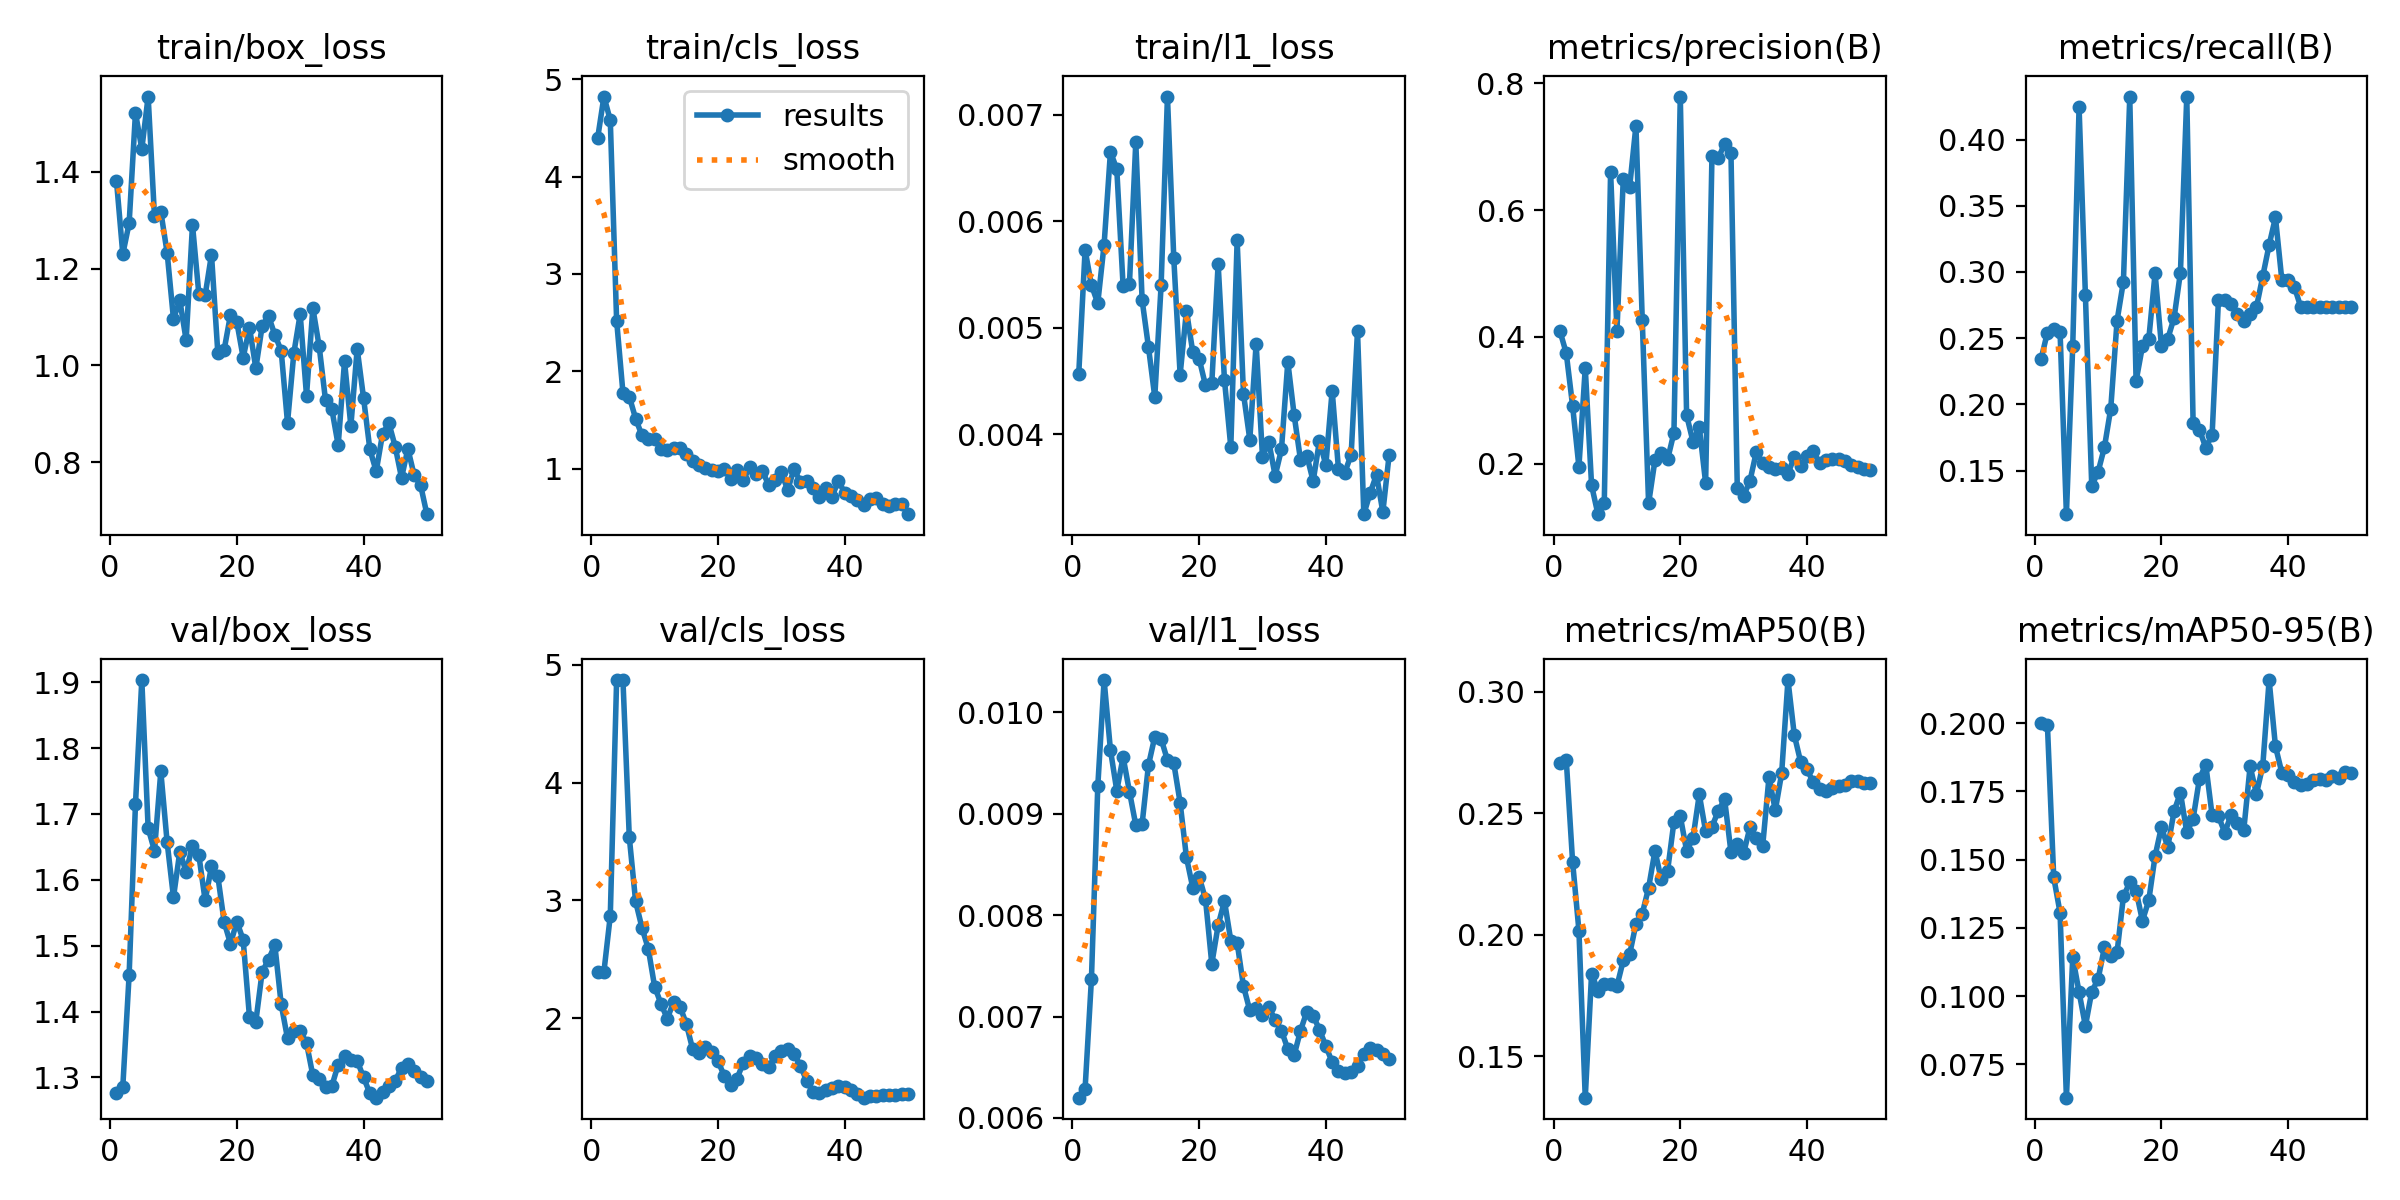

The table this chart was drawn from, first rows:
epoch, time, train/box_loss, train/cls_loss, train/l1_loss, metrics/precision(B), metrics/recall(B), metrics/mAP50(B), metrics/mAP50-95(B), val/box_loss, val/cls_loss, val/l1_loss, lr/pg0, lr/pg1, lr/pg2
1, 4.48, 1.382, 4.393, 0.00457, 0.4095, 0.2342, 0.2706, 0.1999, 1.277, 2.395, 0.0062, 0.0002083, 0.0002083, 0.0002083
2, 5.895, 1.23, 4.823, 0.00573, 0.3745, 0.2542, 0.272, 0.1994, 1.286, 2.397, 0.00629, 0.0006126, 0.0006126, 0.0006126
3, 7.134, 1.294, 4.579, 0.0054, 0.2917, 0.257, 0.2301, 0.1435, 1.456, 2.87, 0.00737, 0.001, 0.001, 0.001
4, 8.414, 1.522, 2.521, 0.00523, 0.1952, 0.2548, 0.2017, 0.1305, 1.715, 4.869, 0.00927, 0.001176, 0.001176, 0.001176
5, 9.686, 1.447, 1.778, 0.00578, 0.3512, 0.117, 0.133, 0.06279, 1.903, 4.868, 0.01032, 0.001151, 0.001151, 0.001151
6, 11.16, 1.556, 1.739, 0.00665, 0.1661, 0.2442, 0.184, 0.1142, 1.678, 3.537, 0.00963, 0.001126, 0.001126, 0.001126
7, 12.96, 1.309, 1.513, 0.00649, 0.1207, 0.4245, 0.1771, 0.1014, 1.644, 2.992, 0.00923, 0.001102, 0.001102, 0.001102
8, 14.54, 1.318, 1.34, 0.00539, 0.1378, 0.2823, 0.1796, 0.08901, 1.765, 2.769, 0.00956, 0.001077, 0.001077, 0.001077
9, 15.79, 1.233, 1.301, 0.00541, 0.6602, 0.1383, 0.1798, 0.1016, 1.657, 2.59, 0.00922, 0.001052, 0.001052, 0.001052
10, 16.99, 1.096, 1.301, 0.00674, 0.409, 0.1489, 0.1789, 0.1062, 1.573, 2.269, 0.00889, 0.001027, 0.001027, 0.001027
11, 18.16, 1.134, 1.197, 0.00526, 0.6491, 0.1676, 0.1894, 0.1178, 1.643, 2.125, 0.0089, 0.001002, 0.001002, 0.001002
12, 19.37, 1.052, 1.193, 0.00482, 0.6357, 0.1968, 0.1919, 0.1148, 1.612, 1.997, 0.00948, 0.0009778, 0.0009778, 0.0009778
13, 20.63, 1.291, 1.211, 0.00435, 0.7328, 0.2633, 0.2044, 0.1161, 1.652, 2.142, 0.00976, 0.000953, 0.000953, 0.000953
14, 22.29, 1.148, 1.208, 0.0054, 0.4261, 0.2928, 0.2087, 0.1365, 1.638, 2.1, 0.00974, 0.0009283, 0.0009283, 0.0009283
15, 23.46, 1.145, 1.151, 0.00717, 0.1376, 0.4321, 0.2193, 0.1416, 1.569, 1.955, 0.00953, 0.0009035, 0.0009035, 0.0009035
16, 24.83, 1.229, 1.077, 0.00565, 0.2056, 0.2176, 0.2345, 0.1386, 1.62, 1.739, 0.0095, 0.0008787, 0.0008787, 0.0008787
17, 26.57, 1.025, 1.031, 0.00456, 0.2175, 0.2438, 0.2228, 0.1276, 1.606, 1.705, 0.00911, 0.000854, 0.000854, 0.000854
18, 28.13, 1.032, 1.005, 0.00516, 0.2073, 0.2491, 0.2264, 0.135, 1.536, 1.761, 0.00857, 0.0008293, 0.0008293, 0.0008293
19, 29.31, 1.104, 0.9807, 0.00477, 0.249, 0.2991, 0.2465, 0.1513, 1.503, 1.715, 0.00827, 0.0008045, 0.0008045, 0.0008045
20, 30.52, 1.089, 0.9788, 0.00471, 0.7789, 0.2442, 0.2488, 0.1619, 1.536, 1.637, 0.00838, 0.0007797, 0.0007797, 0.0007797
21, 31.72, 1.016, 0.997, 0.00446, 0.2767, 0.2495, 0.2346, 0.1546, 1.509, 1.513, 0.00816, 0.000755, 0.000755, 0.000755
22, 32.98, 1.078, 0.8903, 0.00448, 0.2352, 0.2654, 0.2396, 0.1678, 1.391, 1.436, 0.00752, 0.0007302, 0.0007302, 0.0007302
23, 34.18, 0.9942, 0.9879, 0.0056, 0.2581, 0.2996, 0.2577, 0.1745, 1.385, 1.489, 0.0079, 0.0007055, 0.0007055, 0.0007055
24, 35.43, 1.081, 0.8841, 0.00451, 0.1701, 0.4325, 0.2426, 0.1599, 1.46, 1.625, 0.00814, 0.0006808, 0.0006808, 0.0006808
25, 36.68, 1.102, 1.011, 0.00388, 0.6844, 0.1862, 0.2444, 0.165, 1.479, 1.68, 0.00775, 0.000656, 0.000656, 0.000656
26, 38.19, 1.063, 0.9478, 0.00582, 0.6819, 0.1809, 0.251, 0.1796, 1.501, 1.663, 0.00773, 0.0006312, 0.0006312, 0.0006312
27, 39.93, 1.031, 0.9787, 0.00438, 0.7045, 0.1673, 0.2557, 0.1848, 1.411, 1.611, 0.0073, 0.0006065, 0.0006065, 0.0006065
28, 41.45, 0.8813, 0.8289, 0.00395, 0.69, 0.1769, 0.234, 0.1662, 1.359, 1.587, 0.00706, 0.0005818, 0.0005818, 0.0005818
29, 42.67, 1.026, 0.8868, 0.00485, 0.1615, 0.2787, 0.2373, 0.1659, 1.371, 1.678, 0.00708, 0.000557, 0.000557, 0.000557
30, 43.9, 1.106, 0.9599, 0.00379, 0.1498, 0.2787, 0.2336, 0.1599, 1.371, 1.727, 0.00702, 0.0005322, 0.0005322, 0.0005322
31, 45.08, 0.9376, 0.78, 0.00393, 0.1732, 0.2761, 0.2442, 0.1664, 1.352, 1.742, 0.00709, 0.0005075, 0.0005075, 0.0005075
32, 46.32, 1.118, 0.9936, 0.00361, 0.2188, 0.2681, 0.2396, 0.1633, 1.303, 1.7, 0.00697, 0.0004827, 0.0004827, 0.0004827
33, 47.53, 1.039, 0.8664, 0.00386, 0.2007, 0.2628, 0.2364, 0.1609, 1.298, 1.6, 0.00686, 0.000458, 0.000458, 0.000458
34, 48.81, 0.9279, 0.8706, 0.00468, 0.1956, 0.2681, 0.2648, 0.1842, 1.285, 1.47, 0.00668, 0.0004332, 0.0004332, 0.0004332
35, 50.22, 0.9093, 0.7954, 0.00418, 0.1925, 0.2734, 0.2512, 0.1741, 1.287, 1.377, 0.00662, 0.0004085, 0.0004085, 0.0004085
36, 51.7, 0.835, 0.7101, 0.00376, 0.1936, 0.2969, 0.2664, 0.1844, 1.32, 1.371, 0.00686, 0.0003837, 0.0003837, 0.0003837
37, 53.48, 1.008, 0.8016, 0.0038, 0.1846, 0.3204, 0.3048, 0.2158, 1.333, 1.394, 0.00705, 0.000359, 0.000359, 0.000359
38, 55.04, 0.8748, 0.7077, 0.00356, 0.2111, 0.3412, 0.2822, 0.1915, 1.326, 1.412, 0.00701, 0.0003343, 0.0003343, 0.0003343
39, 56.27, 1.034, 0.874, 0.00394, 0.1961, 0.2942, 0.2712, 0.1819, 1.325, 1.428, 0.00687, 0.0003095, 0.0003095, 0.0003095
40, 57.48, 0.9331, 0.7506, 0.00371, 0.2126, 0.2942, 0.2681, 0.1812, 1.3, 1.418, 0.00671, 0.0002848, 0.0002848, 0.0002848
41, 59.93, 0.8265, 0.7174, 0.00441, 0.2198, 0.2885, 0.2628, 0.1783, 1.276, 1.396, 0.00655, 0.00026, 0.00026, 0.00026
42, 61.7, 0.7811, 0.6759, 0.00367, 0.2007, 0.2734, 0.2599, 0.1774, 1.269, 1.361, 0.00646, 0.0002352, 0.0002352, 0.0002352
43, 63.06, 0.8583, 0.6204, 0.00364, 0.2058, 0.2734, 0.2593, 0.1775, 1.277, 1.328, 0.00644, 0.0002105, 0.0002105, 0.0002105
44, 64.24, 0.8806, 0.6868, 0.00381, 0.2073, 0.2734, 0.2605, 0.1793, 1.286, 1.338, 0.00645, 0.0001857, 0.0001857, 0.0001857
45, 66.01, 0.8322, 0.6984, 0.00497, 0.2073, 0.2734, 0.2611, 0.1795, 1.295, 1.34, 0.00651, 0.000161, 0.000161, 0.000161
46, 67.75, 0.7675, 0.6356, 0.00325, 0.2046, 0.2734, 0.2616, 0.1791, 1.314, 1.348, 0.00663, 0.0001363, 0.0001363, 0.0001363
47, 68.96, 0.8276, 0.6185, 0.00345, 0.1987, 0.2734, 0.2633, 0.1805, 1.32, 1.352, 0.00669, 0.0001115, 0.0001115, 0.0001115
48, 70.14, 0.7724, 0.6397, 0.00362, 0.1956, 0.2734, 0.2635, 0.1797, 1.31, 1.354, 0.00667, 8.675e-05, 8.675e-05, 8.675e-05
49, 71.31, 0.753, 0.6302, 0.00327, 0.192, 0.2734, 0.2626, 0.182, 1.301, 1.358, 0.00663, 6.2e-05, 6.2e-05, 6.2e-05
50, 72.51, 0.6925, 0.5308, 0.00381, 0.191, 0.2734, 0.2626, 0.1817, 1.295, 1.36, 0.00658, 3.725e-05, 3.725e-05, 3.725e-05
